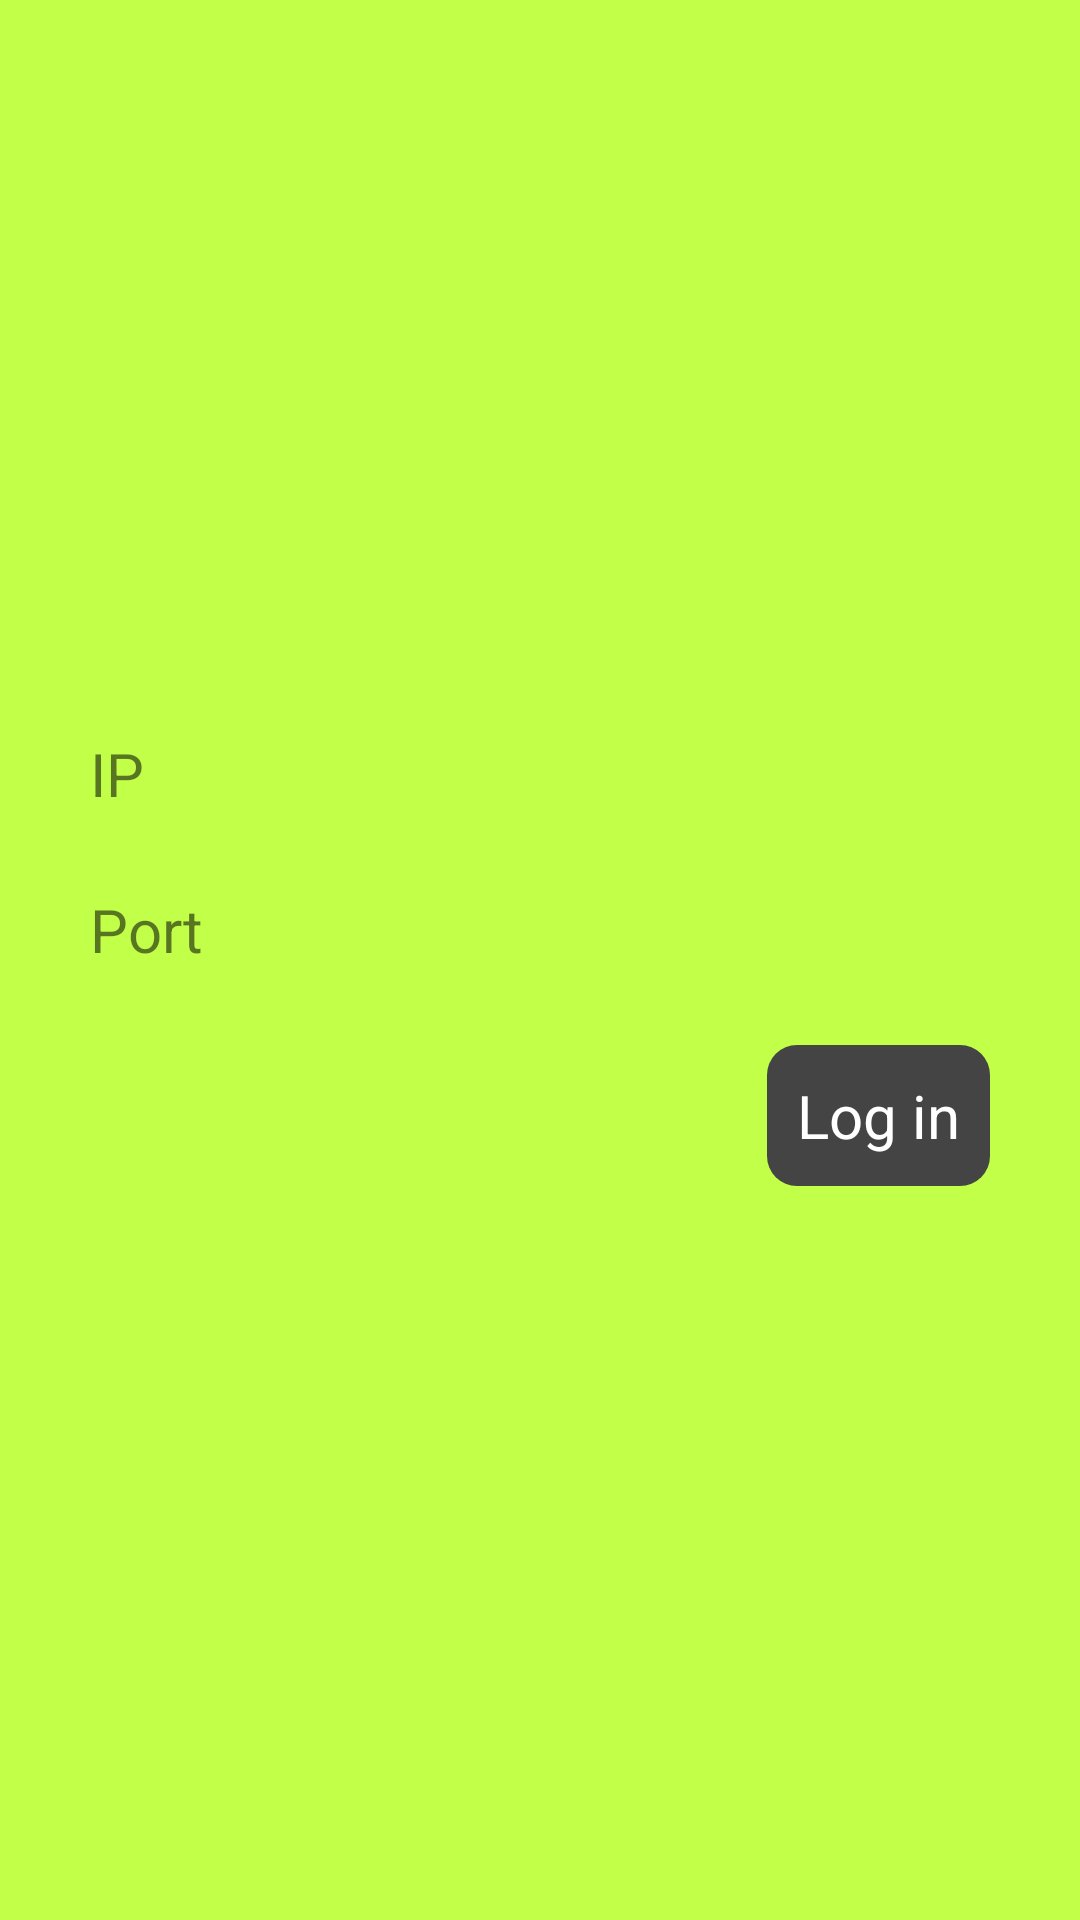

Reconstruct the res/layout file that produces this screen, plus the resources it refers to.
<!-- AndroidManifest.xml: application theme AppTheme -->
<!-- res/layout/log_in_screen.xml -->
<?xml version="1.0" encoding="utf-8"?>
<LinearLayout xmlns:android="http://schemas.android.com/apk/res/android"
    android:layout_width="match_parent"
    android:layout_height="match_parent"
    android:minWidth="1000dp"
    android:minHeight="1000dp"
    >
<RelativeLayout
    android:layout_width="match_parent"
    android:layout_height="match_parent"
    android:gravity="center"
    android:background="@color/green_embedded"
    >
    <TextView
        android:id="@+id/text_ip"
        android:layout_width="wrap_content"
        android:layout_height="wrap_content" 
        android:text="IP"
        android:textSize="20dp"
        android:layout_marginLeft="30dp"
        android:layout_marginBottom="25dp"
        />
    <EditText
        android:id="@+id/ip"
        android:layout_width="match_parent"
        android:layout_height="wrap_content"
        android:layout_toRightOf="@id/text_ip"
        android:background="@drawable/edit_text_background"
        android:textSize="20dp"
        android:layout_marginLeft="40dp"
        android:layout_marginRight="30dp"
        />
    <TextView
        android:id="@+id/text_port"
        android:layout_width="wrap_content"
        android:layout_height="wrap_content"
        android:text="Port"
        android:textSize="20dp"
        android:layout_marginLeft="30dp"
        android:layout_below="@id/text_ip"
        />
    <EditText
        android:id="@+id/port"
        android:layout_width="match_parent"
        android:layout_height="wrap_content"
        android:layout_toRightOf="@id/text_port"
        android:layout_below="@id/text_ip"
        android:background="@drawable/edit_text_background"
        android:textSize="20dp"
        android:layout_marginLeft="20dp"
        android:layout_marginRight="30dp"
        />
    <TextView
        android:id="@+id/log_in"
        android:padding="10dp"
        android:layout_width="wrap_content"
        android:layout_height="wrap_content"
        android:background="@drawable/circle_background3"
        android:text="Log in"
        android:textSize="20dp"
        android:textColor="#FFF"
        android:layout_below="@id/text_port"
        android:layout_marginTop="25dp"
        android:layout_marginRight="30dp"
        android:layout_alignParentRight="true"
        />

</RelativeLayout>
</LinearLayout>
<!-- resources referenced by this layout -->
<resources>
  <color name="green_embedded">#c1ff48</color>
  <!-- drawable circle_background3 (drawable) -->
  <?xml version="1.0" encoding="utf-8"?>
  <shape xmlns:android="http://schemas.android.com/apk/res/android">
      <solid android:color="#444444" />
      <corners
          android:topLeftRadius="10dp"
          android:topRightRadius="10dp"
          android:bottomLeftRadius="10dp"
          android:bottomRightRadius="10dp"
          />
  </shape>
  <style name="AppTheme" parent="Theme.AppCompat.Light.NoActionBar">
          
          <item name="android:windowActionBar">false</item>
          <item name="android:windowNoTitle">true</item>
      </style>
</resources>
